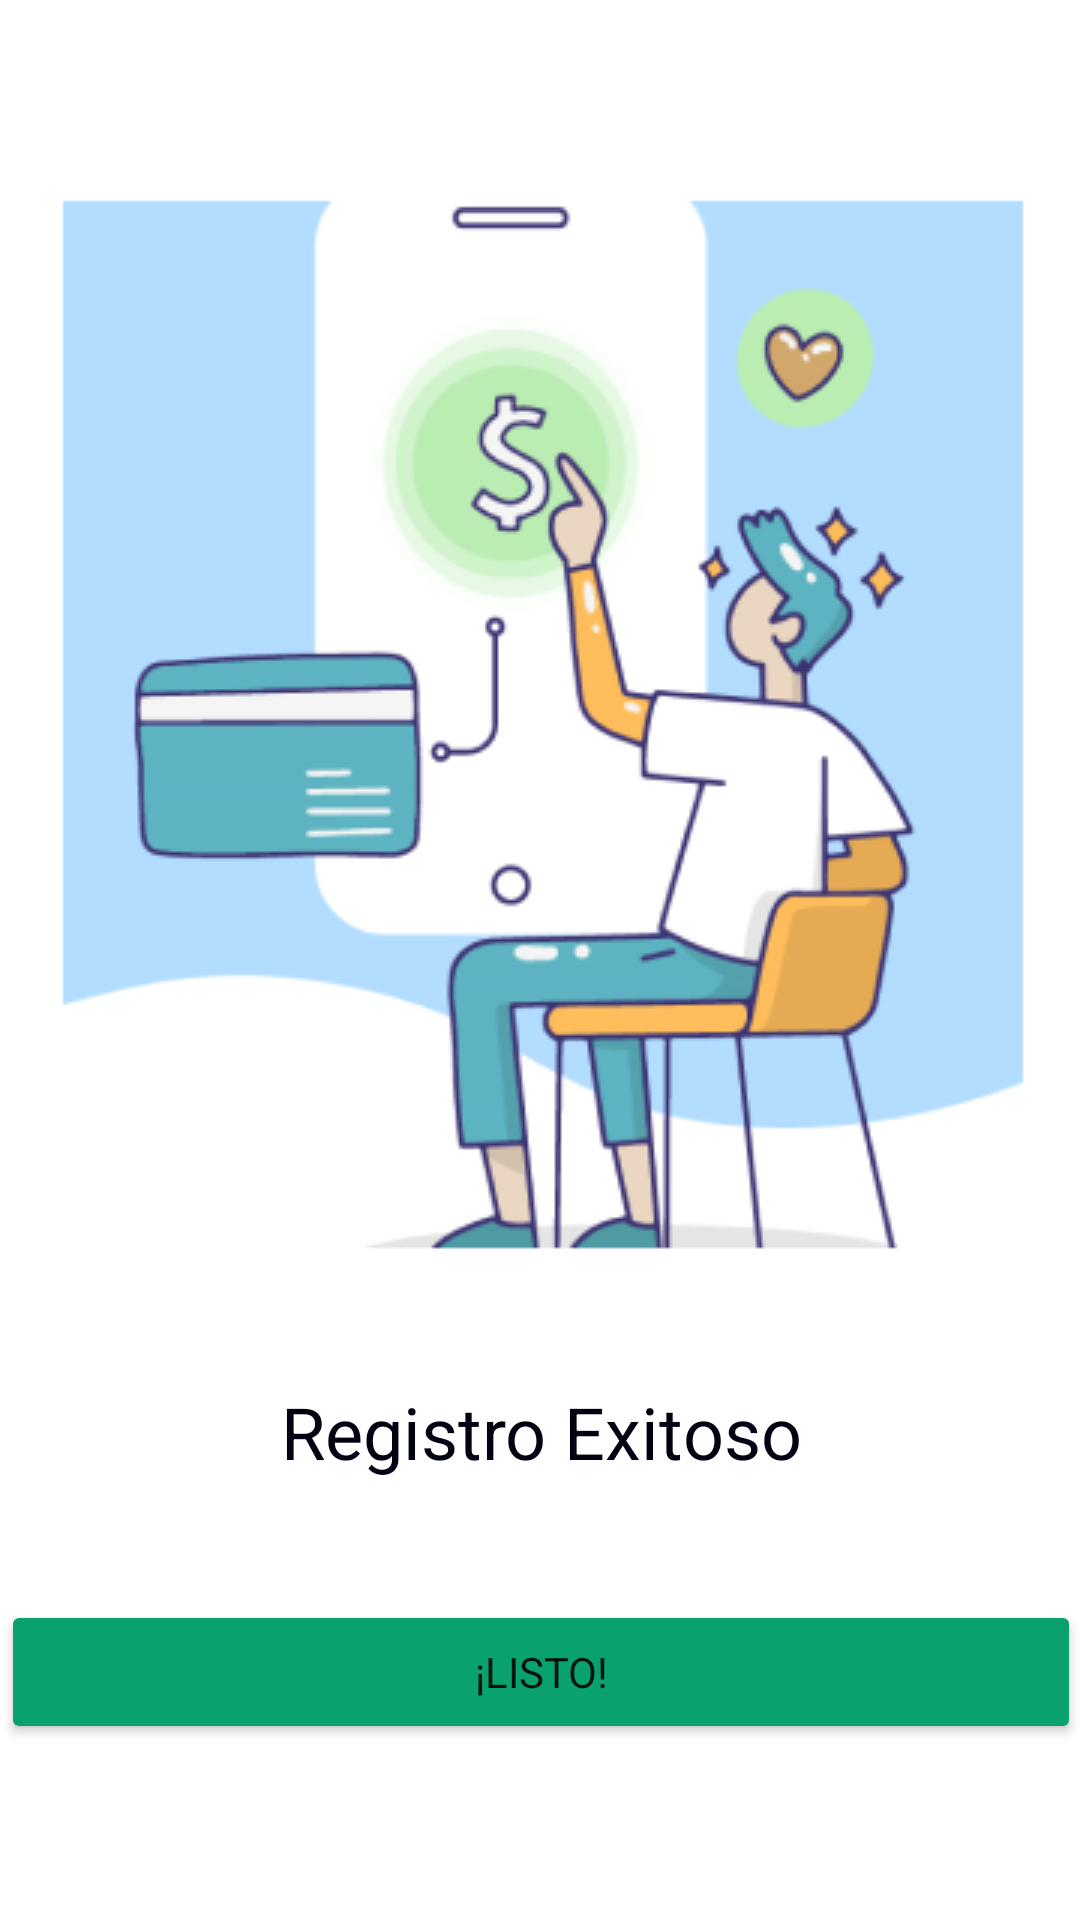

This screen was rendered from an Android layout file. Write that file and the resources it references.
<!-- AndroidManifest.xml: application theme Theme.Proyecto_Final -->
<!-- res/layout/activity_login_success.xml -->
<?xml version="1.0" encoding="utf-8"?>
<androidx.constraintlayout.widget.ConstraintLayout xmlns:android="http://schemas.android.com/apk/res/android"
    xmlns:app="http://schemas.android.com/apk/res-auto"
    xmlns:tools="http://schemas.android.com/tools"
    android:layout_width="match_parent"
    android:layout_height="match_parent"
    tools:context=".activities.LoginSuccessActivity">

    <LinearLayout
        android:layout_width="409dp"
        android:layout_height="601dp"
        android:layout_marginStart="1dp"
        android:layout_marginTop="1dp"
        android:layout_marginEnd="1dp"
        android:layout_marginBottom="1dp"
        android:orientation="vertical"
        android:gravity="center"
        app:layout_constraintBottom_toBottomOf="parent"
        app:layout_constraintEnd_toEndOf="parent"
        app:layout_constraintStart_toStartOf="parent"
        app:layout_constraintTop_toTopOf="parent">

        <ImageView
            android:id="@+id/imageView2"
            android:layout_width="match_parent"
            android:layout_height="wrap_content"
            android:src="@drawable/img_2" />

        <TextView
            android:id="@+id/textView10"
            android:layout_width="wrap_content"
            android:layout_height="wrap_content"
            android:layout_marginTop="40dp"
            android:textColor="@color/dark_blue"
            android:textSize="24dp"
            android:text="Registro Exitoso" />

        <Button
            android:id="@+id/btnSuccess"
            android:layout_width="360dp"
            android:layout_height="wrap_content"
            android:layout_marginTop="40dp"
            android:backgroundTint="@color/theme"
            android:text="¡Listo!" />

    </LinearLayout>
</androidx.constraintlayout.widget.ConstraintLayout>
<!-- resources referenced by this layout -->
<resources>
  <color name="dark_blue">#010312</color>
  <color name="theme">#09A16E</color>
  <!-- drawable img_2: png bitmap (drawable, 61647 bytes) -->
  <style name="Theme.Proyecto_Final" parent="Theme.MaterialComponents.DayNight.NoActionBar">
          
          <item name="colorPrimary">@color/purple_500</item>
          <item name="colorPrimaryVariant">@color/purple_700</item>
          <item name="colorOnPrimary">@color/white</item>
          
          <item name="colorSecondary">@color/teal_200</item>
          <item name="colorSecondaryVariant">@color/teal_700</item>
          <item name="colorOnSecondary">@color/black</item>
          
          <item name="android:statusBarColor">@color/black</item>
          
          <item name="fontFamily">@font/font_family</item>
      </style>
  <color name="purple_500">#FF6200EE</color>
  <color name="purple_700">#FF3700B3</color>
  <color name="white">#FFFFFFFF</color>
  <color name="teal_200">#FF03DAC5</color>
  <color name="teal_700">#FF018786</color>
  <color name="black">#FF000000</color>
</resources>
